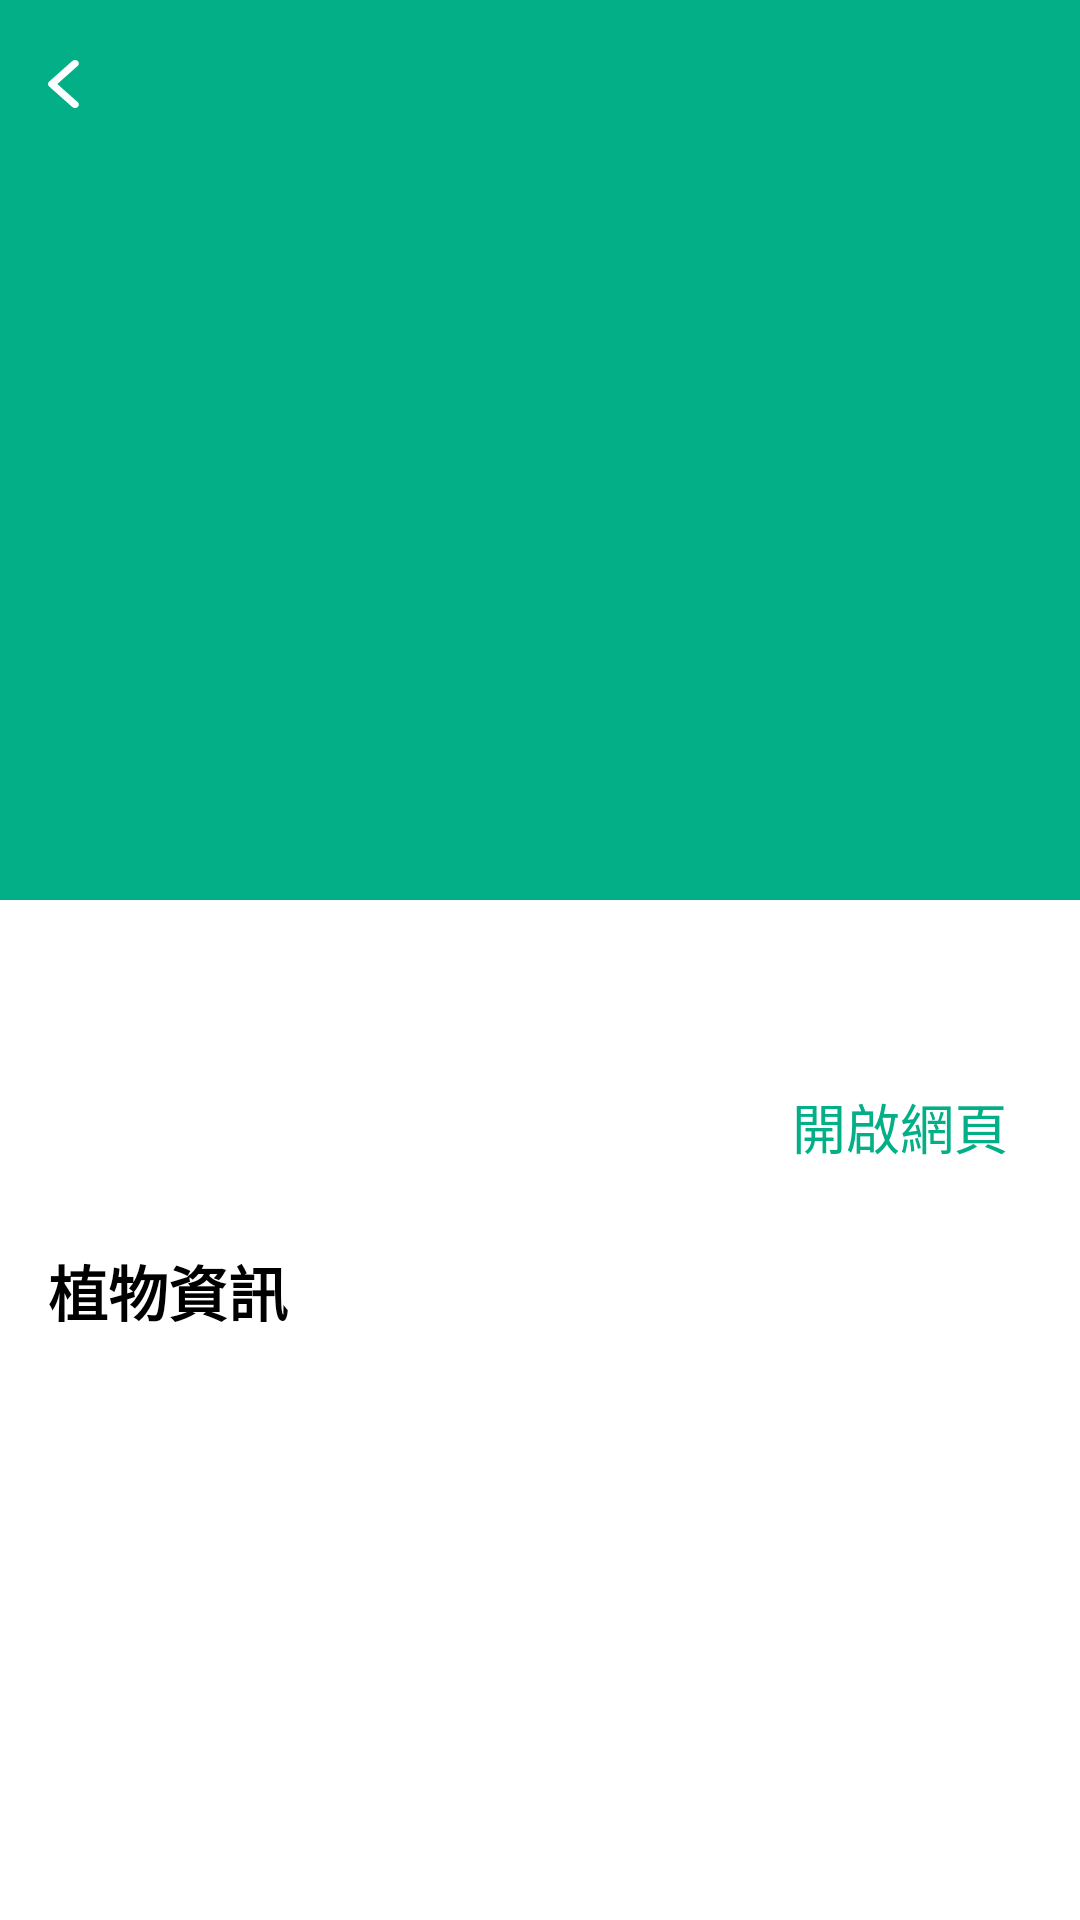

Produce the Android XML layout that renders to this screen, including the resource entries it uses.
<!-- AndroidManifest.xml: application theme Theme.Zoo -->
<!-- res/layout/fragment_area_info.xml -->
<?xml version="1.0" encoding="utf-8"?>
<androidx.coordinatorlayout.widget.CoordinatorLayout xmlns:android="http://schemas.android.com/apk/res/android"
    xmlns:app="http://schemas.android.com/apk/res-auto"
    xmlns:tool="http://schemas.android.com/tools"

    android:id="@+id/main_content"
    android:layout_width="match_parent"
    android:layout_height="match_parent"
    android:background="@color/color_normal_background"
    android:fitsSystemWindows="false">

    <include
        android:id="@+id/app_bar_image_layout"
        layout="@layout/tool_bar_image"
        android:layout_width="match_parent"
        android:layout_height="300dp" />

    <androidx.core.widget.NestedScrollView
        android:layout_width="match_parent"
        android:layout_height="match_parent"
        app:layout_behavior="@string/appbar_scrolling_view_behavior">

        <androidx.constraintlayout.widget.ConstraintLayout
            android:layout_width="match_parent"
            android:layout_height="wrap_content">

            <androidx.constraintlayout.helper.widget.Flow
                android:id="@+id/flow"
                android:layout_width="match_parent"
                android:layout_height="wrap_content"
                android:orientation="vertical"
                app:constraint_referenced_ids="tv_area_info,tv_area_memo,tv_area_category,tv_area_plant_title,group_error_info,list"
                app:flow_verticalStyle="packed"
                app:layout_constraintStart_toStartOf="parent"
                app:layout_constraintTop_toTopOf="parent" />

            <TextView
                android:id="@+id/tv_area_info"
                style="@style/AreaInfoStyle"
                android:paddingTop="@dimen/dp_16"
                android:paddingBottom="@dimen/dp_0"
                android:layout_width="match_parent"
                android:layout_height="match_parent"
                android:paddingStart="@dimen/dp_16"
                android:paddingEnd="@dimen/dp_16" />

            <TextView
                android:id="@+id/tv_area_memo"
                style="@style/AreaSubInfoStyle"
                android:layout_width="match_parent"
                android:layout_height="wrap_content"
                android:paddingStart="@dimen/dp_16"
                android:paddingTop="@dimen/dp_16"
                android:paddingEnd="@dimen/dp_16"
                tool:text="memo" />

            <TextView
                android:id="@+id/tv_area_category"
                style="@style/AreaSubInfoStyle"
                android:layout_width="match_parent"
                android:layout_height="wrap_content"
                android:paddingStart="@dimen/dp_16"
                android:paddingEnd="@dimen/dp_16"
                tool:text="category" />

            <Button
                android:id="@+id/tv_area_web"
                style="@style/AreaInfoStyle"
                android:layout_width="wrap_content"
                android:layout_height="wrap_content"
               android:layout_marginEnd="@dimen/dp_16"
                android:paddingStart="@dimen/dp_4"
                android:paddingEnd="@dimen/dp_4"
                android:layout_marginStart="@dimen/dp_16"
                android:text="@string/msg_view_in_web"
                android:textColor="@color/color_btn_text"
                android:background="@drawable/selector_text_link"
                app:layout_constraintBottom_toBottomOf="@id/tv_area_category"
                app:layout_constraintEnd_toEndOf="parent" />

            <include
                android:id="@+id/group_error_info"
                layout="@layout/layout_error"
                android:visibility="gone"
                android:layout_marginTop="@dimen/dp_16"
                app:layout_constraintTop_toBottomOf="@+id/tv_area_plant_title"
                app:layout_constraintEnd_toEndOf="parent"
                app:layout_constraintStart_toStartOf="parent"
                android:layout_width="wrap_content"
                android:layout_height="wrap_content" />

            <include
                android:id="@+id/group_empty_info"
                layout="@layout/layout_empty"
                android:visibility="gone"
                android:layout_marginTop="@dimen/dp_16"
                app:layout_constraintTop_toBottomOf="@+id/tv_area_plant_title"
                app:layout_constraintEnd_toEndOf="parent"
                app:layout_constraintStart_toStartOf="parent"
                android:layout_width="wrap_content"
                android:layout_height="wrap_content" />

            <TextView
                android:id="@+id/tv_area_plant_title"
                android:layout_marginTop="@dimen/dp_16"
                android:layout_width="match_parent"
                android:layout_height="wrap_content"
                android:paddingTop="@dimen/dp_16"
                android:paddingStart="@dimen/dp_16"
                android:paddingEnd="@dimen/dp_16"
                android:text="植物資訊"
                style="@style/PlantTitleStyle"/>

            <androidx.recyclerview.widget.RecyclerView
                android:id="@+id/list"
                android:layout_width="match_parent"
                android:layout_height="wrap_content"
                android:visibility="visible"
                app:layout_behavior="@string/appbar_scrolling_view_behavior" />

            <ProgressBar
                android:id="@+id/progress_circular"
                android:layout_width="wrap_content"
                android:layout_height="wrap_content"
                android:layout_marginTop="@dimen/dp_16"
                app:layout_constraintTop_toBottomOf="@+id/tv_area_plant_title"
                app:layout_constraintEnd_toEndOf="parent"
                android:visibility="gone"
                app:layout_constraintStart_toStartOf="parent" />

        </androidx.constraintlayout.widget.ConstraintLayout>
    </androidx.core.widget.NestedScrollView>


</androidx.coordinatorlayout.widget.CoordinatorLayout>
<!-- res/layout/tool_bar_image.xml (included above) -->
<?xml version="1.0" encoding="utf-8"?>
<com.google.android.material.appbar.AppBarLayout
    xmlns:android="http://schemas.android.com/apk/res/android"
    xmlns:app="http://schemas.android.com/apk/res-auto"
    android:id="@+id/appbar"
    android:layout_width="match_parent"
    android:layout_height="wrap_content"
    android:fitsSystemWindows="true"
    android:theme="@style/ThemeOverlay.AppCompat.Dark.ActionBar">

    <com.google.android.material.appbar.CollapsingToolbarLayout
        android:id="@+id/collapsing_toolbar"
        android:layout_width="match_parent"
        android:layout_height="match_parent"
        android:fitsSystemWindows="true"
        app:contentScrim="?attr/colorPrimary"
        app:expandedTitleMarginEnd="64dp"
        app:expandedTitleMarginStart="@dimen/dp_16"
        app:layout_scrollFlags="scroll|exitUntilCollapsed"
        app:scrimAnimationDuration="100">

        <ImageView
            android:id="@+id/img_pic"
            android:layout_width="match_parent"
            android:layout_height="match_parent"
            android:fitsSystemWindows="true"
            app:layout_collapseMode="parallax" />

        <androidx.appcompat.widget.Toolbar
            android:id="@+id/toolbar"
            android:layout_width="match_parent"
            android:layout_height="?attr/actionBarSize"
            app:layout_collapseMode="pin"
            app:navigationIcon="@drawable/ic_a_parent_ic_0_arrow_back_f"
            app:popupTheme="@style/ThemeOverlay.AppCompat.Light" />

    </com.google.android.material.appbar.CollapsingToolbarLayout>
</com.google.android.material.appbar.AppBarLayout>
<!-- res/layout/layout_error.xml (included above) -->
<?xml version="1.0" encoding="utf-8"?>
<androidx.constraintlayout.widget.ConstraintLayout xmlns:android="http://schemas.android.com/apk/res/android"
    xmlns:app="http://schemas.android.com/apk/res-auto"
    android:padding="@dimen/dp_16"
    android:layout_width="wrap_content"
    android:layout_height="wrap_content">

    <ImageView
        android:id="@+id/img_error"
        android:layout_width="wrap_content"
        android:layout_height="wrap_content"
        android:src="@drawable/ic_bear"
        app:layout_constraintTop_toTopOf="parent"
        app:layout_constraintEnd_toEndOf="parent"
        app:layout_constraintStart_toStartOf="parent" />

    <TextView
        android:id="@+id/tv_error"
        android:layout_width="wrap_content"
        android:layout_height="wrap_content"
        android:text="@string/msg_error"
        app:layout_constraintTop_toBottomOf="@+id/img_error"
        app:layout_constraintEnd_toEndOf="@+id/img_error"
        app:layout_constraintStart_toStartOf="@+id/img_error" />

    <Button
        android:id="@+id/btn_try"
        style="@style/AreaInfoStyle"
        android:layout_width="wrap_content"
        android:layout_height="wrap_content"
        android:layout_marginStart="@dimen/dp_16"
        android:layout_marginEnd="@dimen/dp_16"
        android:background="@drawable/selector_text_link"
        android:paddingStart="4dp"
        android:paddingEnd="4dp"
        android:text="@string/msg_try"
        android:textColor="@color/color_btn_text"
        app:layout_constraintTop_toBottomOf="@+id/tv_error"
        app:layout_constraintEnd_toEndOf="@+id/img_error"
        app:layout_constraintStart_toStartOf="@+id/img_error" />

</androidx.constraintlayout.widget.ConstraintLayout>
<!-- res/layout/layout_empty.xml (included above) -->
<?xml version="1.0" encoding="utf-8"?>
<androidx.constraintlayout.widget.ConstraintLayout xmlns:android="http://schemas.android.com/apk/res/android"
    xmlns:app="http://schemas.android.com/apk/res-auto"
    android:padding="@dimen/dp_16"
    android:layout_width="wrap_content"
    android:layout_height="wrap_content">

    <ImageView
        android:id="@+id/img_empty"
        android:layout_width="wrap_content"
        android:layout_height="wrap_content"
        android:src="@drawable/ic_seed"
        app:layout_constraintTop_toTopOf="parent"
        app:layout_constraintEnd_toEndOf="parent"
        app:layout_constraintStart_toStartOf="parent" />

    <TextView
        android:id="@+id/tv_empty"
        android:layout_width="wrap_content"
        android:layout_height="wrap_content"
        android:text="@string/msg_no_data"
        app:layout_constraintTop_toBottomOf="@+id/img_empty"
        app:layout_constraintEnd_toEndOf="@+id/img_empty"
        app:layout_constraintStart_toStartOf="@+id/img_empty" />
</androidx.constraintlayout.widget.ConstraintLayout>
<!-- resources referenced by this layout -->
<resources>
  <color name="color_btn_text">@color/color_02af86</color>
  <color name="color_normal_background">@color/white</color>
  <dimen name="dp_0">0dp</dimen>
  <dimen name="dp_16">16dp</dimen>
  <dimen name="dp_4">4dp</dimen>
  <!-- drawable ic_a_parent_ic_0_arrow_back_f (drawable) -->
  <vector xmlns:android="http://schemas.android.com/apk/res/android"
      android:width="24dp"
      android:height="24dp"
      android:viewportWidth="24"
      android:viewportHeight="24">
    <path
        android:pathData="M9.913,5.952c0.503,-0.447 0.503,-1.17 0,-1.617 -0.502,-0.447 -1.316,-0.447 -1.819,0l-7.717,6.86c-0.503,0.446 -0.503,1.17 0,1.617l7.717,6.86c0.503,0.446 1.317,0.446 1.82,0 0.502,-0.447 0.502,-1.17 0,-1.617l-6.809,-6.052 6.808,-6.051z"
        android:fillColor="@color/white"
        android:fillType="evenOdd"/>
  </vector>
  <!-- drawable ic_bear: vector/xml drawable (drawable, 2277 chars, omitted) -->
  <!-- drawable ic_seed: vector/xml drawable (drawable, 3777 chars, omitted) -->
  <!-- drawable selector_text_link (drawable) -->
  <?xml version="1.0" encoding="utf-8"?>
  <selector xmlns:android="http://schemas.android.com/apk/res/android">
      <item android:state_pressed="false" android:state_selected="false">
          <color android:color="@color/transparent"/>
      </item>
      <item android:state_pressed="true">
          <color android:color="@color/color_02af86_16"/>
      </item>
      <item android:state_pressed="false" android:state_selected="true">
          <color android:color="@color/color_02af86_16"/>
      </item>
  </selector>
  <string name="msg_error">Oops! 出現錯誤</string>
  <string name="msg_no_data">沒有資料</string>
  <string name="msg_try">重試</string>
  <string name="msg_view_in_web">開啟網頁</string>
  <style name="AreaInfoStyle" parent="Widget.AppCompat.TextView">
          <item name="android:textSize">18sp</item>
          <item name="android:textColor">@color/color_msg_text</item>
      </style>
  <style name="AreaSubInfoStyle" parent="Widget.AppCompat.TextView">
          <item name="android:textSize">16sp</item>
          <item name="android:textColor">@color/color_msg_text</item>
      </style>
  <style name="PlantTitleStyle" parent="Widget.AppCompat.TextView">
          <item name="android:textSize">20sp</item>
          <item name="android:textColor">@color/color_msg_text</item>
          <item name="android:textStyle">bold</item>
      </style>
  <style name="Theme.Zoo" parent="Theme.AppCompat.Light.NoActionBar">
          
          <item name="colorPrimary">@color/color_02af86</item>
          <item name="colorPrimaryDark">@color/color_01614b</item>
          <item name="colorAccent">@color/color_70958B</item>
          
      </style>
  <color name="color_02af86">#02AF86</color>
  <color name="white">#FFFFFFFF</color>
  <color name="transparent">#00000000</color>
  <color name="color_02af86_16">#2802AF86</color>
  <color name="color_msg_text">@color/black</color>
  <color name="color_01614b">#01614B</color>
  <color name="color_70958B">#70958B</color>
  <color name="black">#FF000000</color>
</resources>
